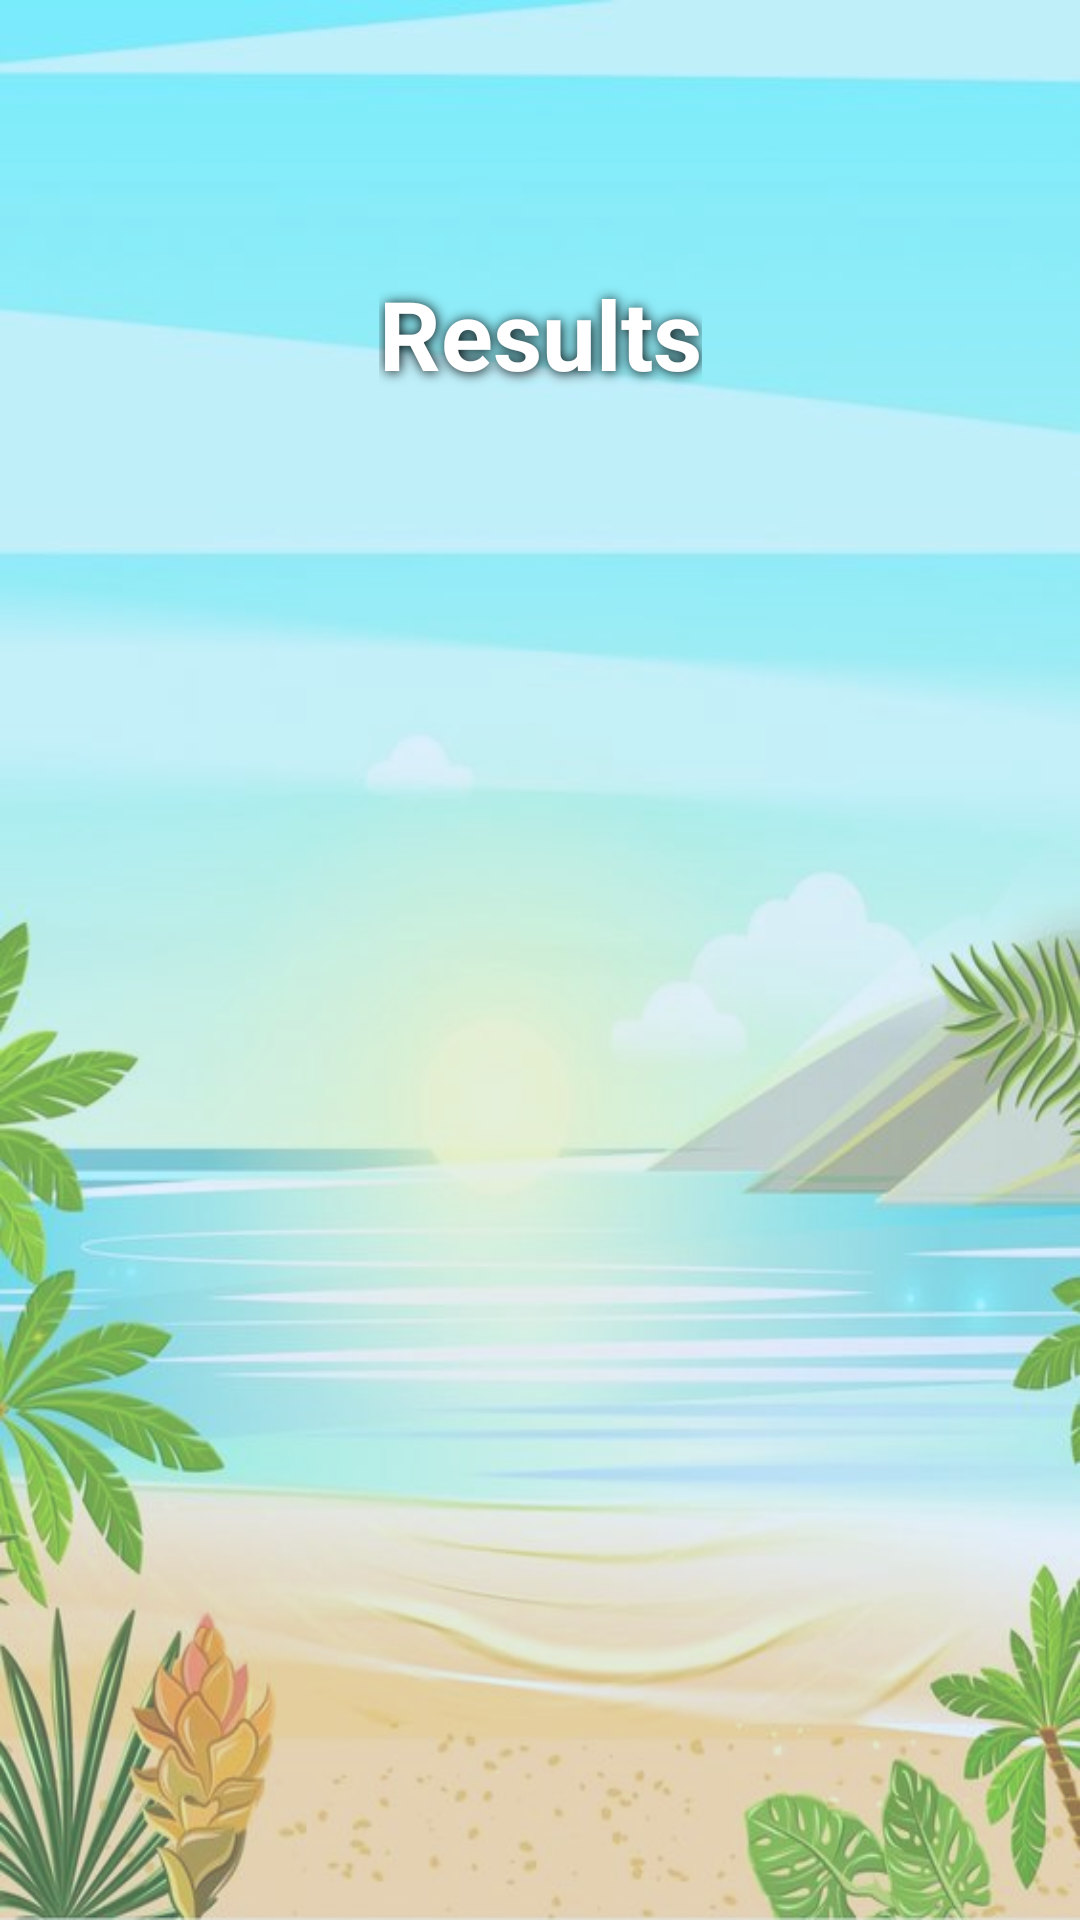

The Android layout XML behind this screen, and the referenced resources:
<!-- AndroidManifest.xml: application theme Theme.SuiciderGame -->
<!-- res/layout/fragment_results.xml -->
<?xml version="1.0" encoding="utf-8"?>
<androidx.constraintlayout.widget.ConstraintLayout xmlns:android="http://schemas.android.com/apk/res/android"
    xmlns:app="http://schemas.android.com/apk/res-auto"
    xmlns:tools="http://schemas.android.com/tools"
    android:layout_width="match_parent"
    android:layout_height="match_parent">

    <View
        android:layout_width="match_parent"
        android:layout_height="match_parent"
        android:alpha="0.7"
        android:background="@drawable/menu_background"
        tools:layout_editor_absoluteX="0dp"
        tools:layout_editor_absoluteY="0dp" />

    <TextView
        android:id="@+id/textViewTitle"
        android:layout_width="wrap_content"
        android:layout_height="wrap_content"
        android:shadowColor="@color/black"
        android:shadowDx="1"
        android:shadowDy="1"
        android:shadowRadius="10"
        android:text="@string/results_fragment_title"
        android:textColor="@color/white"
        android:textSize="32sp"
        android:textStyle="bold"
        app:layout_constraintBottom_toBottomOf="parent"
        app:layout_constraintEnd_toEndOf="parent"
        app:layout_constraintStart_toStartOf="parent"
        app:layout_constraintTop_toTopOf="parent"
        app:layout_constraintVertical_bias="0.15" />

    <androidx.recyclerview.widget.RecyclerView
        android:id="@+id/recycler"
        android:layout_width="match_parent"
        android:layout_height="0dp"
        android:layout_marginBottom="12dp"
        android:layout_marginHorizontal="16dp"
        android:layout_marginTop="20dp"
        app:layout_constraintTop_toBottomOf="@id/textViewTitle"
        app:layout_constraintBottom_toBottomOf="parent"
        tools:listitem="@layout/item_result" />
</androidx.constraintlayout.widget.ConstraintLayout>
<!-- res/layout/item_result.xml (included above) -->
<?xml version="1.0" encoding="utf-8"?>
<LinearLayout xmlns:android="http://schemas.android.com/apk/res/android"
    android:layout_width="match_parent"
    android:layout_height="65dp"
    android:id="@+id/item"
    xmlns:app="http://schemas.android.com/apk/res-auto">

    <androidx.constraintlayout.widget.ConstraintLayout
        android:layout_width="match_parent"
        android:layout_height="wrap_content"
        android:background="@drawable/result_item_background">


        <TextView
            android:id="@+id/textviewScore"
            android:layout_width="wrap_content"
            android:layout_height="wrap_content"
            android:layout_marginStart="16dp"
            android:textSize="24sp"
            android:textStyle="bold"
            android:textColor="@color/white"
            android:shadowColor="@color/black"
            android:shadowDx="1"
            android:shadowDy="1"
            android:shadowRadius="10"
            android:text="12"
            android:paddingVertical="12dp"
            app:layout_constraintTop_toTopOf="parent"
            app:layout_constraintBottom_toBottomOf="parent"
            app:layout_constraintStart_toStartOf="parent" />

        <TextView
            android:id="@+id/textViewDate"
            android:layout_width="wrap_content"
            android:layout_height="wrap_content"
            android:layout_marginEnd="12dp"
            android:textSize="24sp"
            android:textStyle="bold"
            android:textColor="@color/white"
            android:shadowColor="@color/black"
            android:text="18 may"
            android:shadowDx="1"
            android:shadowDy="1"
            android:shadowRadius="10"
            app:layout_constraintTop_toTopOf="parent"
            app:layout_constraintBottom_toBottomOf="parent"
            app:layout_constraintEnd_toEndOf="parent" />


    </androidx.constraintlayout.widget.ConstraintLayout>

</LinearLayout>
<!-- resources referenced by this layout -->
<resources>
  <color name="black">#FF000000</color>
  <color name="white">#FFFFFFFF</color>
  <!-- drawable menu_background: jpg bitmap (drawable, 43947 bytes) -->
  <!-- drawable result_item_background (drawable) -->
  <?xml version="1.0" encoding="utf-8"?>
  <shape xmlns:android="http://schemas.android.com/apk/res/android">
      <solid android:color="#8097CCE4" />
      <corners android:radius="20dp" />
  
  </shape>
  <string name="results_fragment_title">Results</string>
  <style name="Theme.SuiciderGame" parent="Base.Theme.SuiciderGame" />
  <style name="Base.Theme.SuiciderGame" parent="Theme.Material3.DayNight.NoActionBar">
          <item name="android:windowBackground">@color/ic_launcher_background</item>
          &gt;        
          
      </style>
  <color name="ic_launcher_background">#A8CEFF</color>
</resources>
